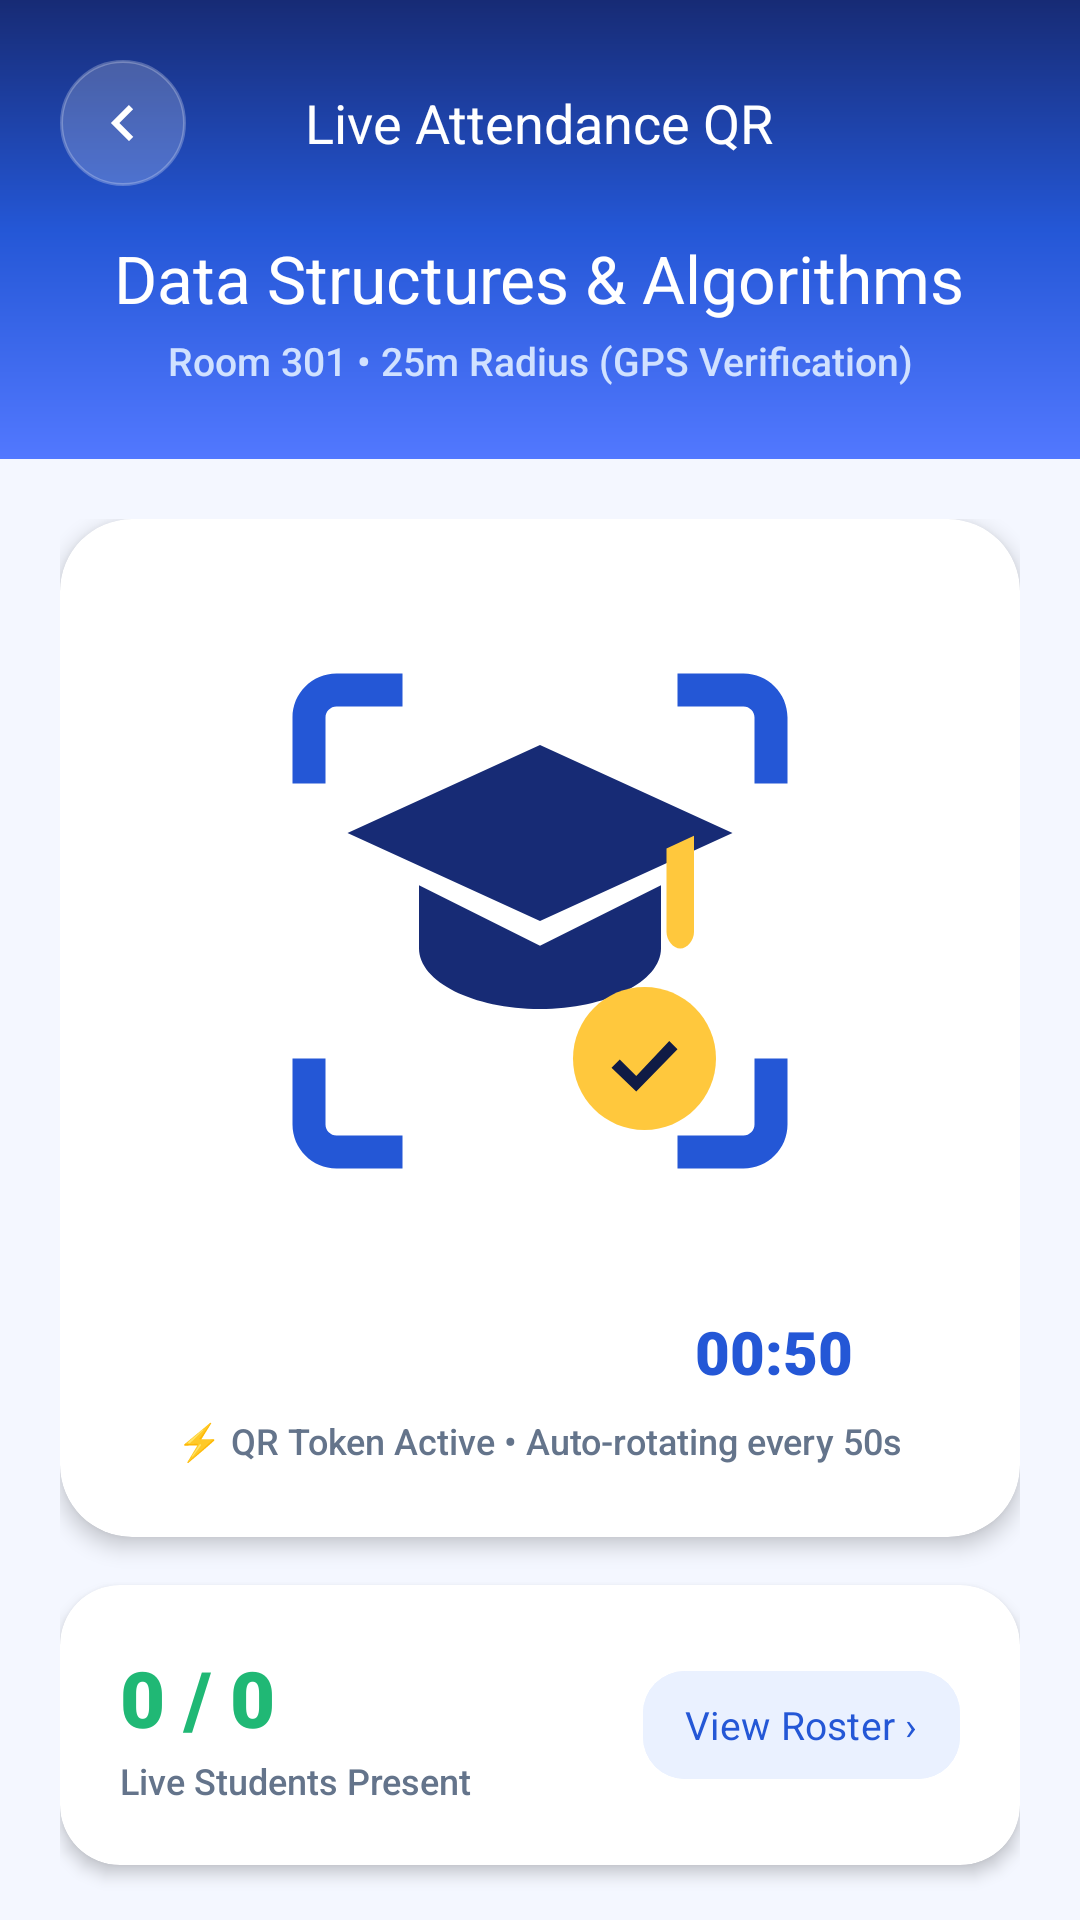

Reconstruct the res/layout file that produces this screen, plus the resources it refers to.
<!-- AndroidManifest.xml: application theme Theme.RollCall -->
<!-- res/layout/activity_qr_generator.xml -->
<?xml version="1.0" encoding="utf-8"?>
<ScrollView xmlns:android="http://schemas.android.com/apk/res/android"
    xmlns:app="http://schemas.android.com/apk/res-auto"
    xmlns:tools="http://schemas.android.com/tools"
    android:layout_width="match_parent"
    android:layout_height="match_parent"
    android:background="@color/blue_bg"
    android:clipToPadding="false"
    android:fillViewport="true"
    android:scrollbars="none"
    tools:context=".QRGeneratorActivity">

    <LinearLayout
        android:layout_width="match_parent"
        android:layout_height="wrap_content"
        android:gravity="center_horizontal"
        android:orientation="vertical">

        
        <LinearLayout
            android:layout_width="match_parent"
            android:layout_height="wrap_content"
            android:background="@drawable/bg_blue_gradient"
            android:gravity="center_horizontal"
            android:orientation="vertical"
            android:paddingStart="20dp"
            android:paddingTop="20dp"
            android:paddingEnd="20dp"
            android:paddingBottom="24dp">

            <RelativeLayout
                android:layout_width="match_parent"
                android:layout_height="wrap_content">

                <ImageButton
                    android:id="@+id/btnBackQR"
                    android:layout_width="42dp"
                    android:layout_height="42dp"
                    android:layout_alignParentStart="true"
                    android:layout_centerVertical="true"
                    android:background="@drawable/bg_header_button"
                    android:contentDescription="Back"
                    android:padding="10dp"
                    android:rotation="180"
                    android:src="@drawable/ic_arrow_right"
                    app:tint="@color/white" />

                <TextView
                    android:id="@+id/tvSessionHeaderTitle"
                    android:layout_width="wrap_content"
                    android:layout_height="wrap_content"
                    android:layout_centerInParent="true"
                    android:fontFamily="sans-serif-bold"
                    android:text="Live Attendance QR"
                    android:textColor="@color/white"
                    android:textSize="18sp" />
            </RelativeLayout>

            <TextView
                android:id="@+id/tvSessionSubjectName"
                android:layout_width="wrap_content"
                android:layout_height="wrap_content"
                android:layout_marginTop="16dp"
                android:fontFamily="sans-serif-bold"
                android:gravity="center"
                android:text="Data Structures &amp; Algorithms"
                android:textColor="@color/white"
                android:textSize="22sp" />

            <TextView
                android:id="@+id/tvSessionRoomDetails"
                android:layout_width="wrap_content"
                android:layout_height="wrap_content"
                android:layout_marginTop="4dp"
                android:fontFamily="sans-serif-medium"
                android:gravity="center"
                android:text="Room 301 • 25m Radius (GPS Verification)"
                android:textColor="#D0E1FF"
                android:textSize="13sp" />
        </LinearLayout>

        <LinearLayout
            android:layout_width="match_parent"
            android:layout_height="wrap_content"
            android:gravity="center_horizontal"
            android:orientation="vertical"
            android:padding="20dp">

            
            <androidx.cardview.widget.CardView
                android:layout_width="match_parent"
                android:layout_height="wrap_content"
                app:cardBackgroundColor="@color/card_bg"
                app:cardCornerRadius="24dp"
                app:cardElevation="4dp">

                <LinearLayout
                    android:layout_width="match_parent"
                    android:layout_height="wrap_content"
                    android:gravity="center"
                    android:orientation="vertical"
                    android:padding="24dp">

                    <ImageView
                        android:id="@+id/imgDynamicQR"
                        android:layout_width="220dp"
                        android:layout_height="220dp"
                        android:contentDescription="Dynamic Attendance QR"
                        android:src="@drawable/ic_rollcall_logo" />

                    
                    <LinearLayout
                        android:layout_width="wrap_content"
                        android:layout_height="wrap_content"
                        android:layout_marginTop="20dp"
                        android:gravity="center"
                        android:orientation="horizontal">

                        <ProgressBar
                            android:id="@+id/pbQRTimer"
                            style="?android:attr/progressBarStyleHorizontal"
                            android:layout_width="140dp"
                            android:layout_height="10dp"
                            android:max="50"
                            android:progress="50"
                            android:progressDrawable="@drawable/bg_button_primary" />

                        <TextView
                            android:id="@+id/tvQRTimerText"
                            android:layout_width="wrap_content"
                            android:layout_height="wrap_content"
                            android:layout_marginStart="16dp"
                            android:fontFamily="sans-serif-black"
                            android:text="00:50"
                            android:textColor="@color/primary_blue"
                            android:textSize="20sp" />
                    </LinearLayout>

                    <TextView
                        android:id="@+id/tvQRStatusSub"
                        android:layout_width="wrap_content"
                        android:layout_height="wrap_content"
                        android:layout_marginTop="8dp"
                        android:fontFamily="sans-serif-medium"
                        android:gravity="center"
                        android:text="⚡ QR Token Active • Auto-rotating every 50s"
                        android:textColor="@color/text_secondary"
                        android:textSize="12sp" />
                </LinearLayout>
            </androidx.cardview.widget.CardView>

            
            <androidx.cardview.widget.CardView
                android:layout_width="match_parent"
                android:layout_height="wrap_content"
                android:layout_marginTop="16dp"
                app:cardBackgroundColor="@color/card_bg"
                app:cardCornerRadius="20dp"
                app:cardElevation="3dp">

                <RelativeLayout
                    android:layout_width="match_parent"
                    android:layout_height="wrap_content"
                    android:padding="20dp">

                    <LinearLayout
                        android:layout_width="wrap_content"
                        android:layout_height="wrap_content"
                        android:layout_alignParentStart="true"
                        android:layout_centerVertical="true"
                        android:orientation="vertical">

                        <TextView
                            android:id="@+id/tvLivePresentCount"
                            android:layout_width="wrap_content"
                            android:layout_height="wrap_content"
                            android:fontFamily="sans-serif-black"
                            android:text="0 / 0"
                            android:textColor="@color/success_green"
                            android:textSize="26sp" />

                        <TextView
                            android:layout_width="wrap_content"
                            android:layout_height="wrap_content"
                            android:layout_marginTop="2dp"
                            android:fontFamily="sans-serif-medium"
                            android:text="Live Students Present"
                            android:textColor="@color/text_secondary"
                            android:textSize="12sp" />
                    </LinearLayout>

                    <com.google.android.material.button.MaterialButton
                        android:id="@+id/btnViewLiveRoster"
                        style="@style/Widget.Material3.Button.TonalButton"
                        android:layout_width="wrap_content"
                        android:layout_height="44dp"
                        android:layout_alignParentEnd="true"
                        android:layout_centerVertical="true"
                        android:backgroundTint="@color/light_blue"
                        android:fontFamily="sans-serif-bold"
                        android:paddingHorizontal="14dp"
                        android:text="View Roster ›"
                        android:textAllCaps="false"
                        android:textColor="@color/primary_blue"
                        android:textSize="13sp"
                        app:cornerRadius="14dp" />
                </RelativeLayout>
            </androidx.cardview.widget.CardView>

            
            <LinearLayout
                android:layout_width="match_parent"
                android:layout_height="wrap_content"
                android:layout_marginTop="20dp"
                android:orientation="horizontal">

                <com.google.android.material.button.MaterialButton
                    android:id="@+id/btnPauseResumeSession"
                    style="@style/Widget.Material3.Button.TonalButton"
                    android:layout_width="0dp"
                    android:layout_height="54dp"
                    android:layout_marginEnd="6dp"
                    android:layout_weight="1"
                    android:backgroundTint="@color/light_blue"
                    android:fontFamily="sans-serif-bold"
                    android:text="Pause Session"
                    android:textAllCaps="false"
                    android:textColor="@color/primary_blue"
                    android:textSize="14sp"
                    app:cornerRadius="16dp" />

                <com.google.android.material.button.MaterialButton
                    android:id="@+id/btnEndSession"
                    style="@style/Widget.Material3.Button.OutlinedButton"
                    android:layout_width="0dp"
                    android:layout_height="54dp"
                    android:layout_marginStart="6dp"
                    android:layout_weight="1"
                    android:fontFamily="sans-serif-bold"
                    android:text="End Session"
                    android:textAllCaps="false"
                    android:textColor="@color/error_red"
                    android:textSize="14sp"
                    app:strokeColor="@color/error_red"
                    app:cornerRadius="16dp" />
            </LinearLayout>

        </LinearLayout>
    </LinearLayout>
</ScrollView>
<!-- resources referenced by this layout -->
<resources>
  <color name="blue_bg">#F4F7FF</color>
  <color name="card_bg">#FFFFFF</color>
  <color name="error_red">#E5484D</color>
  <color name="light_blue">#EAF1FF</color>
  <color name="primary_blue">#2457D6</color>
  <color name="success_green">#20B875</color>
  <color name="text_secondary">#64748B</color>
  <color name="white">#FFFFFFFF</color>
  <!-- drawable bg_blue_gradient (drawable) -->
  <?xml version="1.0" encoding="utf-8"?>
  <shape xmlns:android="http://schemas.android.com/apk/res/android"
      android:shape="rectangle">
      <gradient
          android:angle="270"
          android:startColor="#172B75"
          android:centerColor="#2457D6"
          android:endColor="#5278FF"
          android:type="linear" />
  </shape>
  <!-- drawable bg_header_button (drawable) -->
  <?xml version="1.0" encoding="utf-8"?>
  <ripple xmlns:android="http://schemas.android.com/apk/res/android"
      android:color="#40FFFFFF">
      <item>
          <shape android:shape="rectangle">
              <solid android:color="#33FFFFFF" />
              <corners android:radius="21dp" />
              <stroke
                  android:width="1dp"
                  android:color="#40FFFFFF" />
          </shape>
      </item>
  </ripple>
  <!-- drawable ic_arrow_right (drawable) -->
  <vector xmlns:android="http://schemas.android.com/apk/res/android"
      android:width="24dp"
      android:height="24dp"
      android:viewportWidth="24"
      android:viewportHeight="24">
      <path
          android:fillColor="@color/text_primary"
          android:pathData="M8.59,16.59L13.17,12L8.59,7.41L10,6L16,12L10,18L8.59,16.59Z" />
  </vector>
  <style name="Theme.RollCall" parent="Base.Theme.RollCall" />
  <color name="text_primary">#172554</color>
  <style name="Base.Theme.RollCall" parent="Theme.Material3.DayNight.NoActionBar">
          <item name="colorPrimary">@color/primary_blue</item>
          <item name="colorOnPrimary">@color/white</item>
          <item name="colorPrimaryContainer">@color/light_blue</item>
          <item name="colorOnPrimaryContainer">@color/primary_blue</item>
          <item name="colorSecondary">@color/dark_blue</item>
          <item name="colorTertiary">@color/yellow_accent</item>
          <item name="android:windowBackground">@color/blue_bg</item>
          <item name="android:statusBarColor">@color/dark_blue</item>
          <item name="android:windowLightStatusBar">false</item>
          <item name="android:navigationBarColor">@color/white</item>
          <item name="android:windowLightNavigationBar" tools:targetApi="o_mr1">true</item>
      </style>
  <color name="dark_blue">#172B75</color>
  <color name="yellow_accent">#FFC83D</color>
</resources>
